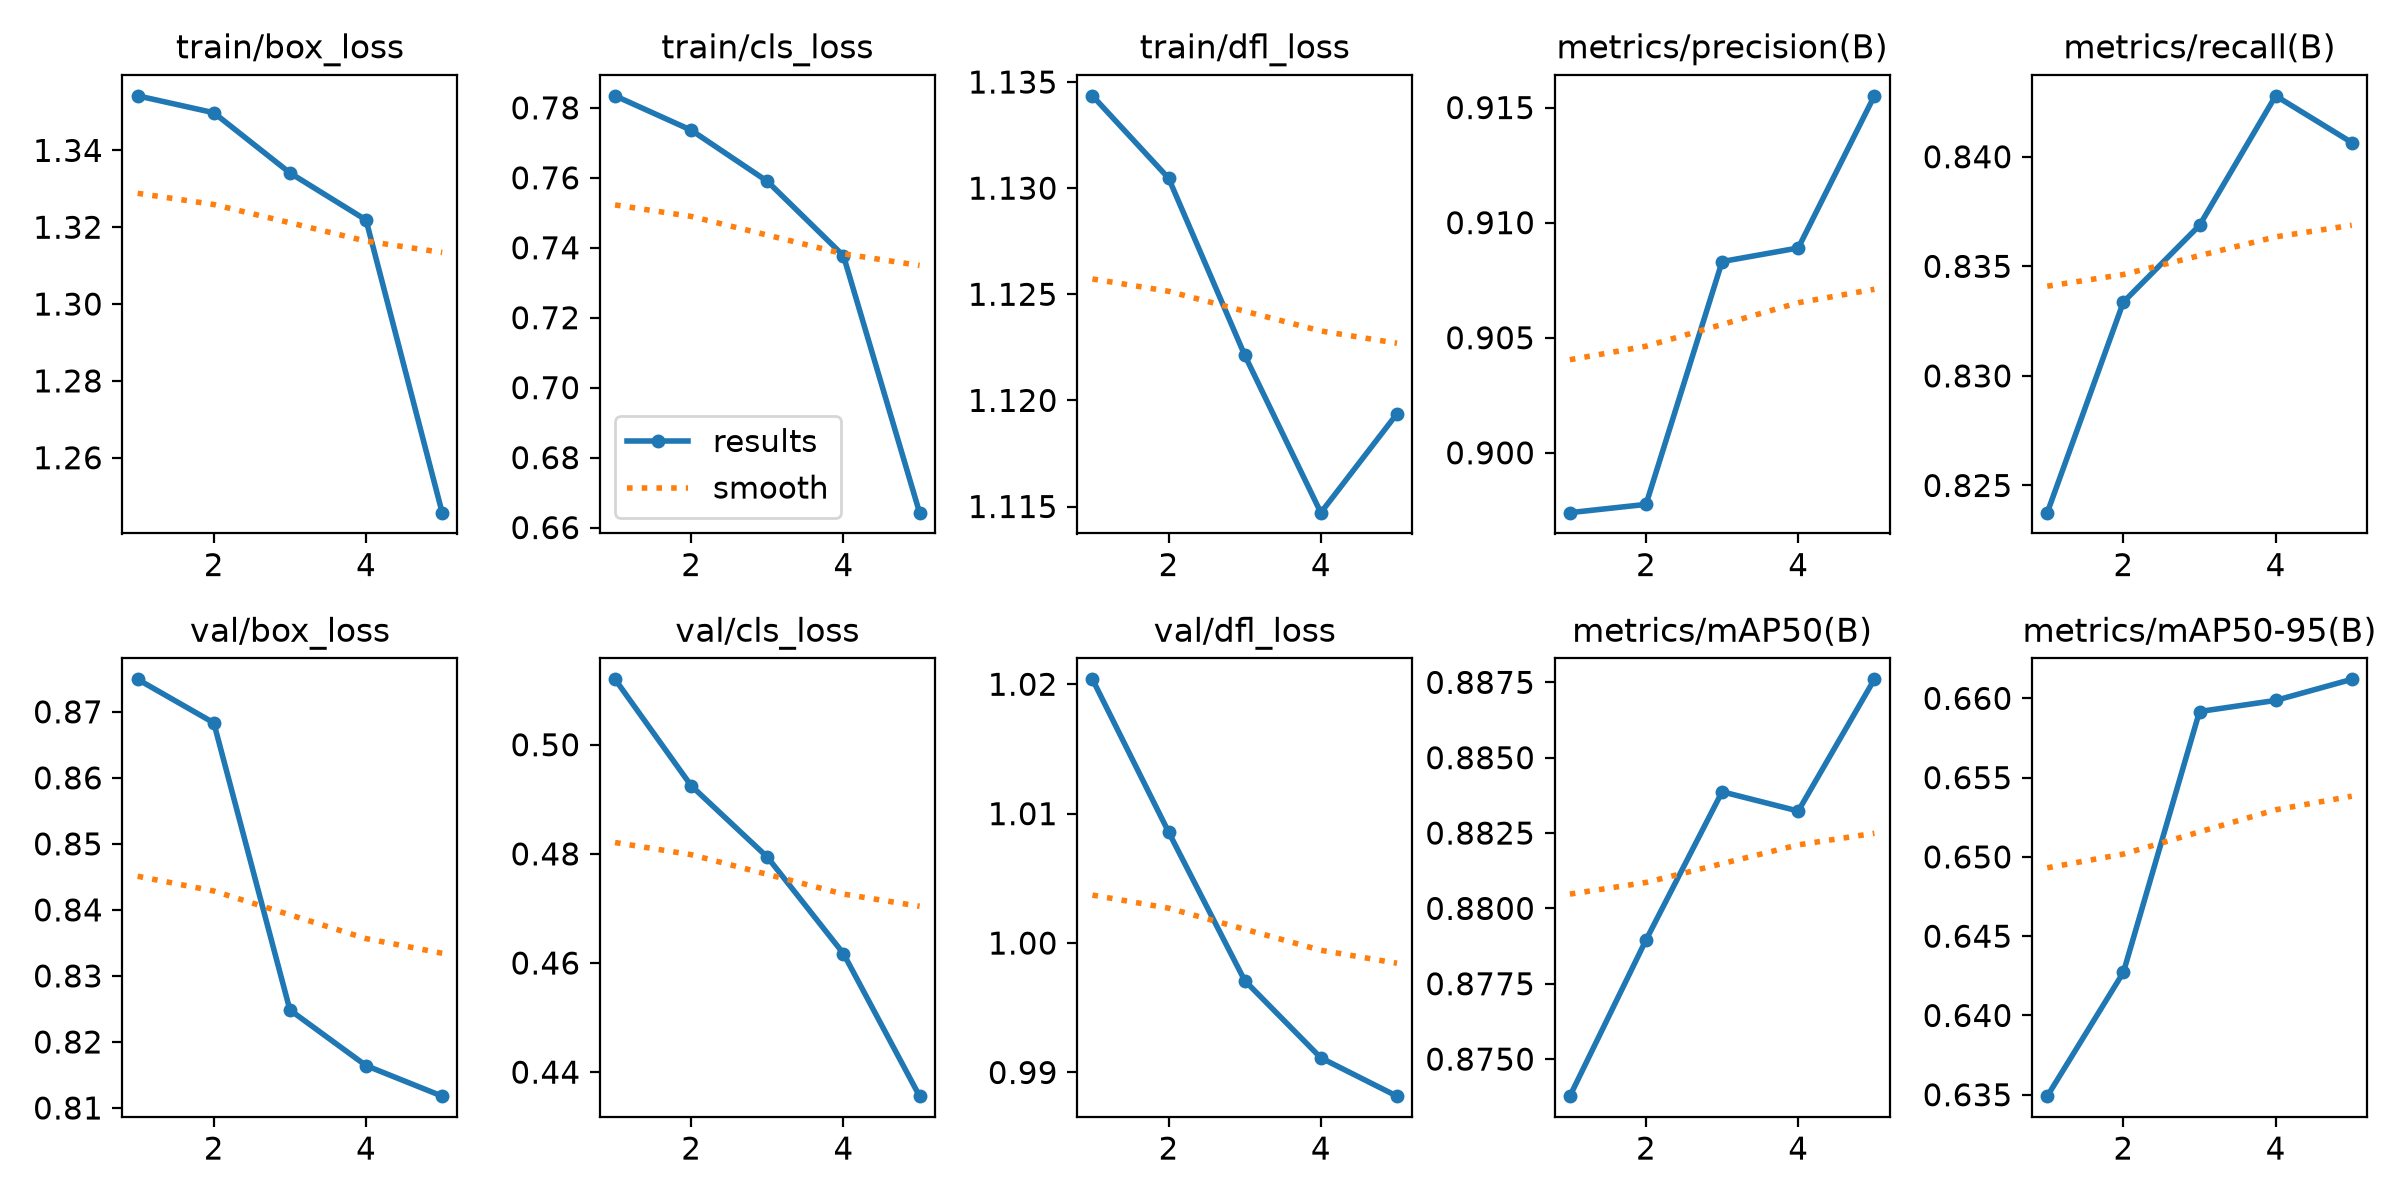

Data behind this chart, as committed beside it:
epoch, time, train/box_loss, train/cls_loss, train/dfl_loss, metrics/precision(B), metrics/recall(B), metrics/mAP50(B), metrics/mAP50-95(B), val/box_loss, val/cls_loss, val/dfl_loss, lr/pg0, lr/pg1, lr/pg2
1, 1667, 1.354, 0.7834, 1.134, 0.8974, 0.8238, 0.8738, 0.6349, 0.8749, 0.512, 1.02, 0.0005, 0.0005, 0.0005
2, 3381, 1.35, 0.7736, 1.13, 0.8978, 0.8334, 0.879, 0.6427, 0.8683, 0.4925, 1.009, 0.000401, 0.000401, 0.000401
3, 5122, 1.334, 0.759, 1.122, 0.9083, 0.8369, 0.8839, 0.6592, 0.8248, 0.4794, 0.9971, 0.000302, 0.000302, 0.000302
4, 8799, 1.322, 0.7377, 1.115, 0.9089, 0.8428, 0.8832, 0.6599, 0.8164, 0.4617, 0.9911, 0.000203, 0.000203, 0.000203
5, 10641, 1.246, 0.6643, 1.119, 0.9155, 0.8407, 0.8876, 0.6612, 0.8118, 0.4356, 0.9882, 0.000104, 0.000104, 0.000104
